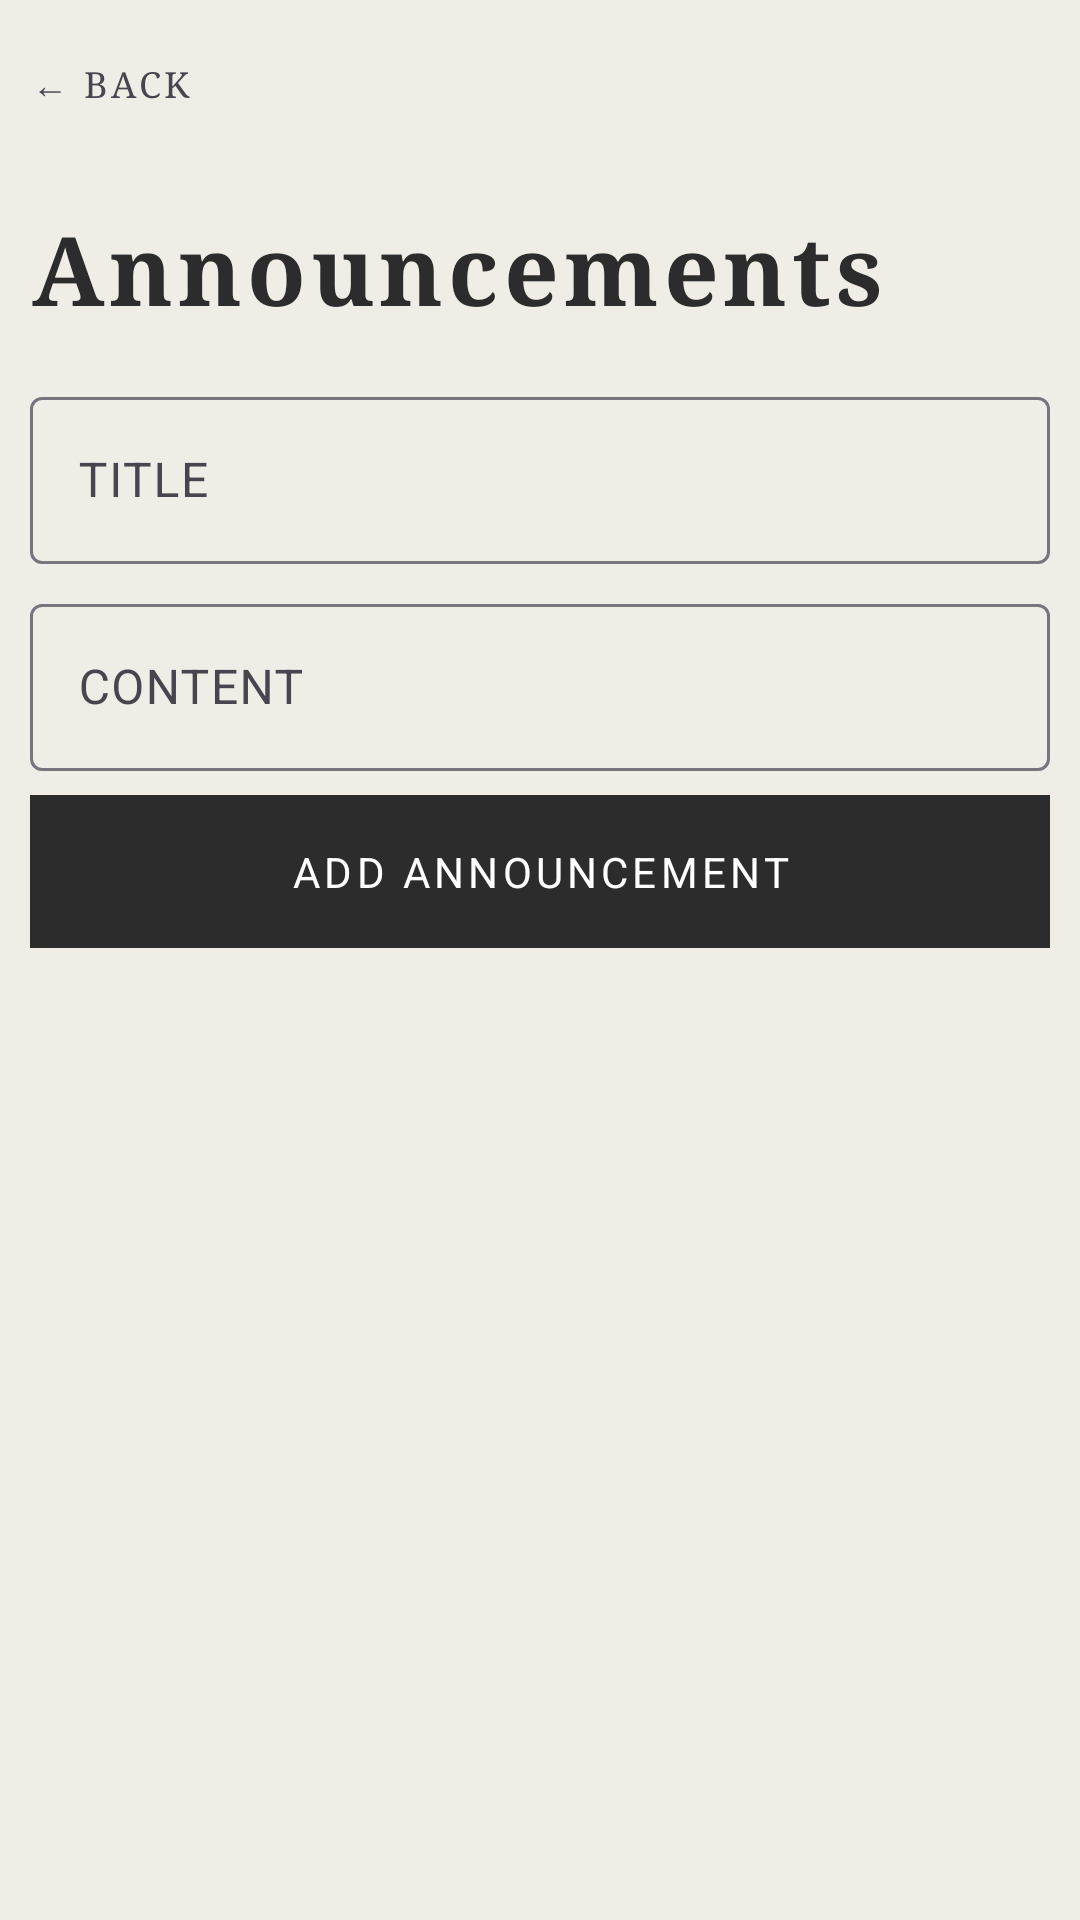

Reconstruct the res/layout file that produces this screen, plus the resources it refers to.
<!-- AndroidManifest.xml: application theme Theme.MediQueue -->
<!-- res/layout/fragment_manage_announcements.xml -->
<?xml version="1.0" encoding="utf-8"?>
<androidx.constraintlayout.widget.ConstraintLayout xmlns:android="http://schemas.android.com/apk/res/android"
    xmlns:app="http://schemas.android.com/apk/res-auto"
    android:layout_width="match_parent"
    android:layout_height="match_parent"
    android:padding="10dp">

    <TextView
        android:id="@+id/tv_back"
        android:layout_width="wrap_content"
        android:layout_height="wrap_content"
        android:fontFamily="serif"
        android:text="@string/back"
        android:textSize="12sp"
        android:letterSpacing="0.1"
        android:paddingTop="10dp"
        app:layout_constraintStart_toStartOf="parent"
        app:layout_constraintTop_toTopOf="parent" />

    <TextView
        android:id="@+id/title"
        style="@style/MediQueue.TextView.Heading"
        android:layout_width="wrap_content"
        android:layout_height="wrap_content"
        android:layout_marginTop="32dp"
        android:text="Announcements"
        app:layout_constraintStart_toStartOf="parent"
        app:layout_constraintTop_toBottomOf="@id/tv_back" />

    <com.google.android.material.textfield.TextInputLayout
        android:id="@+id/til_title"
        android:layout_width="match_parent"
        android:layout_height="wrap_content"
        android:layout_marginTop="16dp"
        android:hint="TITLE"
        app:layout_constraintTop_toBottomOf="@id/title">
        <com.google.android.material.textfield.TextInputEditText
            android:id="@+id/et_title"
            android:layout_width="match_parent"
            android:layout_height="wrap_content" />
    </com.google.android.material.textfield.TextInputLayout>

    <com.google.android.material.textfield.TextInputLayout
        android:id="@+id/til_content"
        android:layout_width="match_parent"
        android:layout_height="wrap_content"
        android:layout_marginTop="8dp"
        android:hint="CONTENT"
        app:layout_constraintTop_toBottomOf="@id/til_title">
        <com.google.android.material.textfield.TextInputEditText
            android:id="@+id/et_content"
            android:layout_width="match_parent"
            android:layout_height="wrap_content" />
    </com.google.android.material.textfield.TextInputLayout>

    <com.google.android.material.button.MaterialButton
        android:id="@+id/btn_add"
        style="@style/MediQueue.Button"
        android:layout_width="match_parent"
        android:layout_height="wrap_content"
        android:layout_marginTop="8dp"
        android:text="ADD ANNOUNCEMENT"
        app:layout_constraintTop_toBottomOf="@id/til_content" />

    <androidx.recyclerview.widget.RecyclerView
        android:id="@+id/rv_announcements"
        android:layout_width="match_parent"
        android:layout_height="0dp"
        android:layout_marginTop="16dp"
        app:layout_constraintBottom_toBottomOf="parent"
        app:layout_constraintTop_toBottomOf="@id/btn_add" />

</androidx.constraintlayout.widget.ConstraintLayout>
<!-- resources referenced by this layout -->
<resources>
  <string name="back">← BACK</string>
  <style name="MediQueue.Button" parent="Widget.Material3.Button">
          <item name="android:insetTop">0dp</item>
          <item name="android:insetBottom">0dp</item>
          <item name="shapeAppearanceOverlay">@style/ShapeAppearance.MediQueue.Button</item>
          <item name="backgroundTint">@color/primary</item>
          <item name="android:textColor">@color/white</item>
          <item name="android:textAllCaps">true</item>
          <item name="android:letterSpacing">0.1</item>
          <item name="android:paddingTop">16dp</item>
          <item name="android:paddingBottom">16dp</item>
      </style>
  <style name="MediQueue.TextView.Heading" parent="android:Widget.TextView">
          <item name="android:textColor">@color/primary</item>
          <item name="android:textSize">32sp</item>
          <item name="android:letterSpacing">0.05</item>
          <item name="android:fontFamily">serif</item> 
          <item name="android:textStyle">bold</item>
      </style>
  <style name="Theme.MediQueue" parent="Base.Theme.MediQueue" />
  <style name="ShapeAppearance.MediQueue.Button" parent="ShapeAppearance.Material3.SmallComponent">
          <item name="cornerFamily">rounded</item>
          <item name="cornerSize">0dp</item>
      </style>
  <color name="primary">#2C2C2C</color>
  <color name="white">#FFFFFFFF</color>
  <style name="Base.Theme.MediQueue" parent="Theme.Material3.Light.NoActionBar">
          
          <item name="colorPrimary">@color/primary</item>
          <item name="colorSecondary">@color/secondary</item>
          <item name="android:windowBackground">@color/background_minimal</item>
          <item name="android:statusBarColor">@color/background_minimal</item>
          <item name="android:windowLightStatusBar">true</item>
  
          
          <item name="android:fontFamily">sans-serif</item>
      </style>
  <color name="secondary">#EFEDE6</color>
  <color name="background_minimal">#EFEDE6</color>
</resources>
